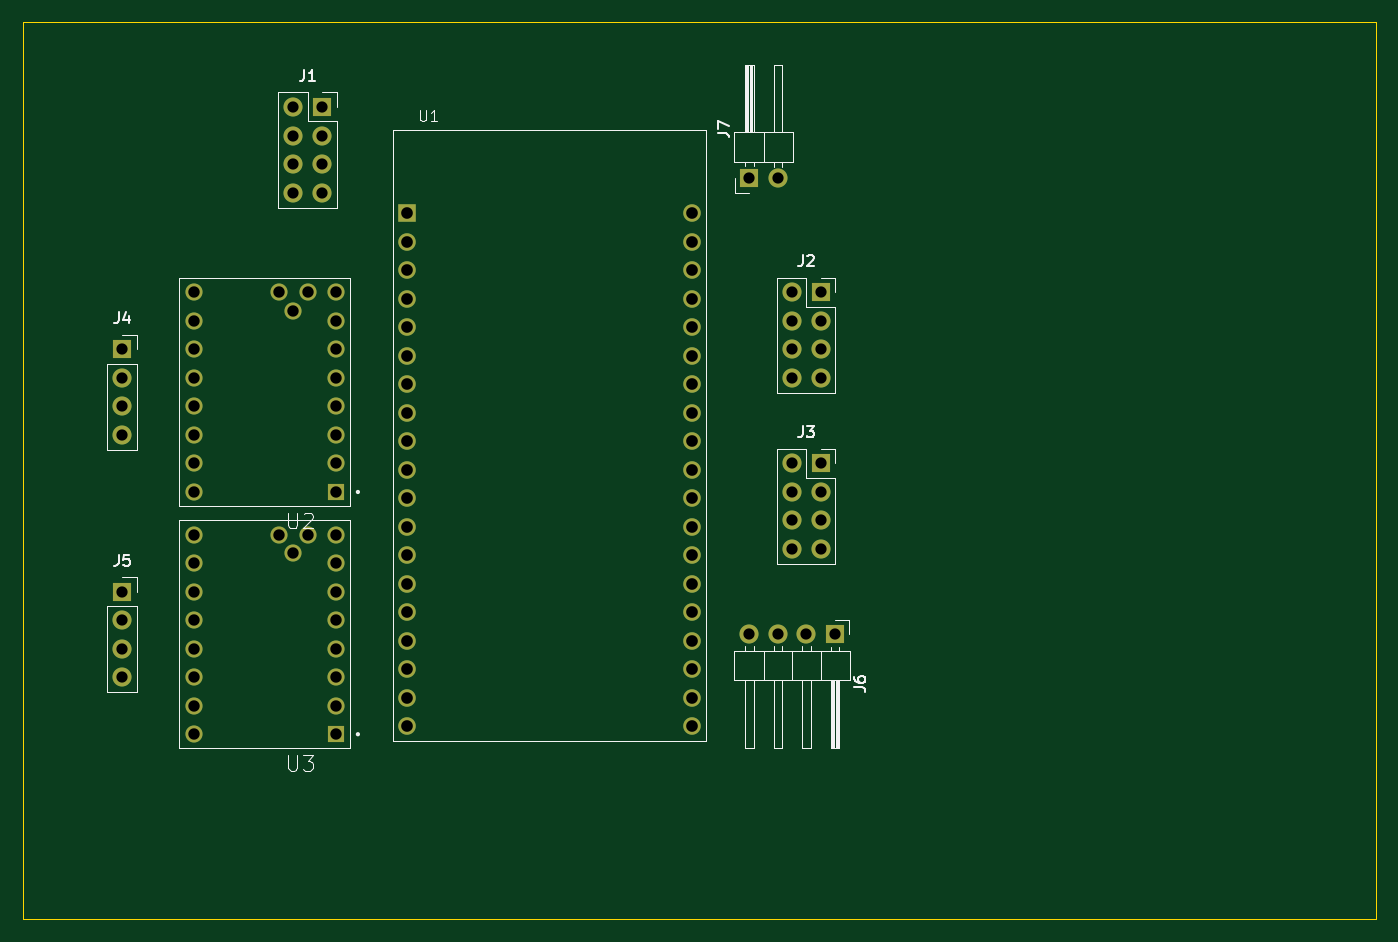
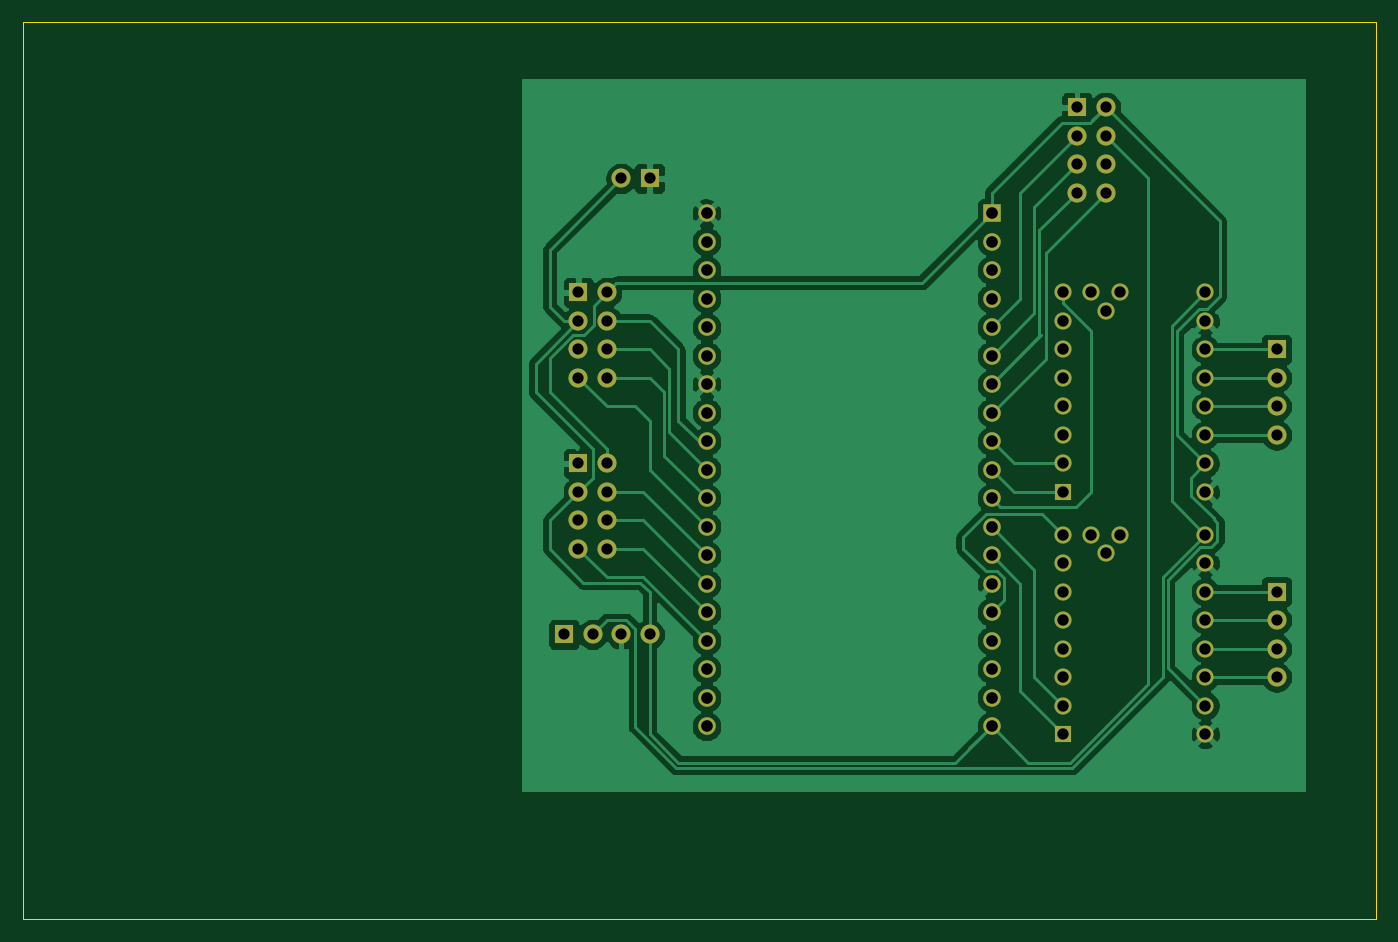
Circuit board: 11 layer files. Board 120.6 x 80.0 mm.
- bottom_copper: RBY_tireuse-B_Cu.gbr (99699 bytes)
- bottom_mask: RBY_tireuse-B_Mask.gbr (3858 bytes)
- paste: RBY_tireuse-B_Paste.gbr (477 bytes)
- bottom_silk: RBY_tireuse-B_SilkS.gbr (478 bytes)
- outline: RBY_tireuse-Edge_Cuts.gbr (718 bytes)
- top_copper: RBY_tireuse-F_Cu.gbr (7912 bytes)
- top_mask: RBY_tireuse-F_Mask.gbr (3858 bytes)
- paste: RBY_tireuse-F_Paste.gbr (477 bytes)
- top_silk: RBY_tireuse-F_SilkS.gbr (11253 bytes)
- drill: RBY_tireuse-NPTH.drl (282 bytes)
- drill: RBY_tireuse-PTH.drl (1739 bytes)

=== bottom_copper: RBY_tireuse-B_Cu.gbr (99699 bytes, source omitted) ===
=== bottom_mask: RBY_tireuse-B_Mask.gbr ===
%TF.GenerationSoftware,KiCad,Pcbnew,(5.1.7)-1*%
%TF.CreationDate,2021-03-18T15:35:39+01:00*%
%TF.ProjectId,RBY_tireuse,5242595f-7469-4726-9575-73652e6b6963,rev?*%
%TF.SameCoordinates,Original*%
%TF.FileFunction,Soldermask,Bot*%
%TF.FilePolarity,Negative*%
%FSLAX46Y46*%
G04 Gerber Fmt 4.6, Leading zero omitted, Abs format (unit mm)*
G04 Created by KiCad (PCBNEW (5.1.7)-1) date 2021-03-18 15:35:39*
%MOMM*%
%LPD*%
G01*
G04 APERTURE LIST*
%ADD10O,1.700000X1.700000*%
%ADD11R,1.700000X1.700000*%
%ADD12R,1.560000X1.560000*%
%ADD13C,1.560000*%
%ADD14C,1.524000*%
%ADD15R,1.524000X1.524000*%
G04 APERTURE END LIST*
D10*
%TO.C,J6*%
X111760000Y-101600000D03*
X114300000Y-101600000D03*
X116840000Y-101600000D03*
D11*
X119380000Y-101600000D03*
%TD*%
D12*
%TO.C,U1*%
X81280000Y-64060000D03*
D13*
X81280000Y-66600000D03*
X81280000Y-109780000D03*
X81280000Y-69140000D03*
X81280000Y-71680000D03*
X81280000Y-74220000D03*
X81280000Y-76760000D03*
X81280000Y-79300000D03*
X81280000Y-81840000D03*
X81280000Y-84380000D03*
X81280000Y-86920000D03*
X81280000Y-89460000D03*
X81280000Y-92000000D03*
X81280000Y-94540000D03*
X81280000Y-97080000D03*
X81280000Y-99620000D03*
X81280000Y-102160000D03*
X81280000Y-104700000D03*
X81280000Y-107240000D03*
X106680000Y-64060000D03*
X106680000Y-66600000D03*
X106680000Y-69140000D03*
X106680000Y-71680000D03*
X106680000Y-74220000D03*
X106680000Y-76760000D03*
X106680000Y-79300000D03*
X106680000Y-81840000D03*
X106680000Y-84380000D03*
X106680000Y-86920000D03*
X106680000Y-89460000D03*
X106680000Y-92000000D03*
X106680000Y-94540000D03*
X106680000Y-97080000D03*
X106680000Y-99620000D03*
X106680000Y-102160000D03*
X106680000Y-104700000D03*
X106680000Y-107240000D03*
X106680000Y-109780000D03*
%TD*%
D10*
%TO.C,J7*%
X114300000Y-60960000D03*
D11*
X111760000Y-60960000D03*
%TD*%
D10*
%TO.C,J3*%
X115570000Y-93980000D03*
X118110000Y-93980000D03*
X115570000Y-91440000D03*
X118110000Y-91440000D03*
X115570000Y-88900000D03*
X118110000Y-88900000D03*
X115570000Y-86360000D03*
D11*
X118110000Y-86360000D03*
%TD*%
D10*
%TO.C,J2*%
X115570000Y-78740000D03*
X118110000Y-78740000D03*
X115570000Y-76200000D03*
X118110000Y-76200000D03*
X115570000Y-73660000D03*
X118110000Y-73660000D03*
X115570000Y-71120000D03*
D11*
X118110000Y-71120000D03*
%TD*%
D10*
%TO.C,J1*%
X71120000Y-62230000D03*
X73660000Y-62230000D03*
X71120000Y-59690000D03*
X73660000Y-59690000D03*
X71120000Y-57150000D03*
X73660000Y-57150000D03*
X71120000Y-54610000D03*
D11*
X73660000Y-54610000D03*
%TD*%
%TO.C,J4*%
X55880000Y-76200000D03*
D10*
X55880000Y-78740000D03*
X55880000Y-81280000D03*
X55880000Y-83820000D03*
%TD*%
%TO.C,J5*%
X55880000Y-105410000D03*
X55880000Y-102870000D03*
X55880000Y-100330000D03*
D11*
X55880000Y-97790000D03*
%TD*%
D14*
%TO.C,U2*%
X62230000Y-88900000D03*
X62230000Y-86360000D03*
X62230000Y-83820000D03*
X62230000Y-81280000D03*
X62230000Y-78740000D03*
X62230000Y-76200000D03*
X62230000Y-73660000D03*
X62230000Y-71120000D03*
X74930000Y-71120000D03*
X74930000Y-73660000D03*
X74930000Y-76200000D03*
X74930000Y-78740000D03*
X74930000Y-81280000D03*
X74930000Y-83820000D03*
X74930000Y-86360000D03*
D15*
X74930000Y-88900000D03*
D14*
X72390000Y-71120000D03*
X69850000Y-71120000D03*
X71120000Y-72771000D03*
%TD*%
%TO.C,U3*%
X71120000Y-94361000D03*
X69850000Y-92710000D03*
X72390000Y-92710000D03*
D15*
X74930000Y-110490000D03*
D14*
X74930000Y-107950000D03*
X74930000Y-105410000D03*
X74930000Y-102870000D03*
X74930000Y-100330000D03*
X74930000Y-97790000D03*
X74930000Y-95250000D03*
X74930000Y-92710000D03*
X62230000Y-92710000D03*
X62230000Y-95250000D03*
X62230000Y-97790000D03*
X62230000Y-100330000D03*
X62230000Y-102870000D03*
X62230000Y-105410000D03*
X62230000Y-107950000D03*
X62230000Y-110490000D03*
%TD*%
M02*

=== paste: RBY_tireuse-B_Paste.gbr ===
%TF.GenerationSoftware,KiCad,Pcbnew,(5.1.7)-1*%
%TF.CreationDate,2021-03-18T15:35:38+01:00*%
%TF.ProjectId,RBY_tireuse,5242595f-7469-4726-9575-73652e6b6963,rev?*%
%TF.SameCoordinates,Original*%
%TF.FileFunction,Paste,Bot*%
%TF.FilePolarity,Positive*%
%FSLAX46Y46*%
G04 Gerber Fmt 4.6, Leading zero omitted, Abs format (unit mm)*
G04 Created by KiCad (PCBNEW (5.1.7)-1) date 2021-03-18 15:35:38*
%MOMM*%
%LPD*%
G01*
G04 APERTURE LIST*
G04 APERTURE END LIST*
M02*

=== bottom_silk: RBY_tireuse-B_SilkS.gbr ===
%TF.GenerationSoftware,KiCad,Pcbnew,(5.1.7)-1*%
%TF.CreationDate,2021-03-18T15:35:38+01:00*%
%TF.ProjectId,RBY_tireuse,5242595f-7469-4726-9575-73652e6b6963,rev?*%
%TF.SameCoordinates,Original*%
%TF.FileFunction,Legend,Bot*%
%TF.FilePolarity,Positive*%
%FSLAX46Y46*%
G04 Gerber Fmt 4.6, Leading zero omitted, Abs format (unit mm)*
G04 Created by KiCad (PCBNEW (5.1.7)-1) date 2021-03-18 15:35:38*
%MOMM*%
%LPD*%
G01*
G04 APERTURE LIST*
G04 APERTURE END LIST*
M02*

=== outline: RBY_tireuse-Edge_Cuts.gbr ===
%TF.GenerationSoftware,KiCad,Pcbnew,(5.1.7)-1*%
%TF.CreationDate,2021-03-18T15:35:39+01:00*%
%TF.ProjectId,RBY_tireuse,5242595f-7469-4726-9575-73652e6b6963,rev?*%
%TF.SameCoordinates,Original*%
%TF.FileFunction,Profile,NP*%
%FSLAX46Y46*%
G04 Gerber Fmt 4.6, Leading zero omitted, Abs format (unit mm)*
G04 Created by KiCad (PCBNEW (5.1.7)-1) date 2021-03-18 15:35:39*
%MOMM*%
%LPD*%
G01*
G04 APERTURE LIST*
%TA.AperFunction,Profile*%
%ADD10C,0.050000*%
%TD*%
G04 APERTURE END LIST*
D10*
X46990000Y-46990000D02*
X46990000Y-127000000D01*
X167640000Y-46990000D02*
X46990000Y-46990000D01*
X167640000Y-127000000D02*
X167640000Y-46990000D01*
X46990000Y-127000000D02*
X167640000Y-127000000D01*
M02*

=== top_copper: RBY_tireuse-F_Cu.gbr (7912 bytes, source omitted) ===
=== top_mask: RBY_tireuse-F_Mask.gbr ===
%TF.GenerationSoftware,KiCad,Pcbnew,(5.1.7)-1*%
%TF.CreationDate,2021-03-18T15:35:38+01:00*%
%TF.ProjectId,RBY_tireuse,5242595f-7469-4726-9575-73652e6b6963,rev?*%
%TF.SameCoordinates,Original*%
%TF.FileFunction,Soldermask,Top*%
%TF.FilePolarity,Negative*%
%FSLAX46Y46*%
G04 Gerber Fmt 4.6, Leading zero omitted, Abs format (unit mm)*
G04 Created by KiCad (PCBNEW (5.1.7)-1) date 2021-03-18 15:35:38*
%MOMM*%
%LPD*%
G01*
G04 APERTURE LIST*
%ADD10O,1.700000X1.700000*%
%ADD11R,1.700000X1.700000*%
%ADD12R,1.560000X1.560000*%
%ADD13C,1.560000*%
%ADD14C,1.524000*%
%ADD15R,1.524000X1.524000*%
G04 APERTURE END LIST*
D10*
%TO.C,J6*%
X111760000Y-101600000D03*
X114300000Y-101600000D03*
X116840000Y-101600000D03*
D11*
X119380000Y-101600000D03*
%TD*%
D12*
%TO.C,U1*%
X81280000Y-64060000D03*
D13*
X81280000Y-66600000D03*
X81280000Y-109780000D03*
X81280000Y-69140000D03*
X81280000Y-71680000D03*
X81280000Y-74220000D03*
X81280000Y-76760000D03*
X81280000Y-79300000D03*
X81280000Y-81840000D03*
X81280000Y-84380000D03*
X81280000Y-86920000D03*
X81280000Y-89460000D03*
X81280000Y-92000000D03*
X81280000Y-94540000D03*
X81280000Y-97080000D03*
X81280000Y-99620000D03*
X81280000Y-102160000D03*
X81280000Y-104700000D03*
X81280000Y-107240000D03*
X106680000Y-64060000D03*
X106680000Y-66600000D03*
X106680000Y-69140000D03*
X106680000Y-71680000D03*
X106680000Y-74220000D03*
X106680000Y-76760000D03*
X106680000Y-79300000D03*
X106680000Y-81840000D03*
X106680000Y-84380000D03*
X106680000Y-86920000D03*
X106680000Y-89460000D03*
X106680000Y-92000000D03*
X106680000Y-94540000D03*
X106680000Y-97080000D03*
X106680000Y-99620000D03*
X106680000Y-102160000D03*
X106680000Y-104700000D03*
X106680000Y-107240000D03*
X106680000Y-109780000D03*
%TD*%
D10*
%TO.C,J7*%
X114300000Y-60960000D03*
D11*
X111760000Y-60960000D03*
%TD*%
D10*
%TO.C,J3*%
X115570000Y-93980000D03*
X118110000Y-93980000D03*
X115570000Y-91440000D03*
X118110000Y-91440000D03*
X115570000Y-88900000D03*
X118110000Y-88900000D03*
X115570000Y-86360000D03*
D11*
X118110000Y-86360000D03*
%TD*%
D10*
%TO.C,J2*%
X115570000Y-78740000D03*
X118110000Y-78740000D03*
X115570000Y-76200000D03*
X118110000Y-76200000D03*
X115570000Y-73660000D03*
X118110000Y-73660000D03*
X115570000Y-71120000D03*
D11*
X118110000Y-71120000D03*
%TD*%
D10*
%TO.C,J1*%
X71120000Y-62230000D03*
X73660000Y-62230000D03*
X71120000Y-59690000D03*
X73660000Y-59690000D03*
X71120000Y-57150000D03*
X73660000Y-57150000D03*
X71120000Y-54610000D03*
D11*
X73660000Y-54610000D03*
%TD*%
%TO.C,J4*%
X55880000Y-76200000D03*
D10*
X55880000Y-78740000D03*
X55880000Y-81280000D03*
X55880000Y-83820000D03*
%TD*%
%TO.C,J5*%
X55880000Y-105410000D03*
X55880000Y-102870000D03*
X55880000Y-100330000D03*
D11*
X55880000Y-97790000D03*
%TD*%
D14*
%TO.C,U2*%
X62230000Y-88900000D03*
X62230000Y-86360000D03*
X62230000Y-83820000D03*
X62230000Y-81280000D03*
X62230000Y-78740000D03*
X62230000Y-76200000D03*
X62230000Y-73660000D03*
X62230000Y-71120000D03*
X74930000Y-71120000D03*
X74930000Y-73660000D03*
X74930000Y-76200000D03*
X74930000Y-78740000D03*
X74930000Y-81280000D03*
X74930000Y-83820000D03*
X74930000Y-86360000D03*
D15*
X74930000Y-88900000D03*
D14*
X72390000Y-71120000D03*
X69850000Y-71120000D03*
X71120000Y-72771000D03*
%TD*%
%TO.C,U3*%
X71120000Y-94361000D03*
X69850000Y-92710000D03*
X72390000Y-92710000D03*
D15*
X74930000Y-110490000D03*
D14*
X74930000Y-107950000D03*
X74930000Y-105410000D03*
X74930000Y-102870000D03*
X74930000Y-100330000D03*
X74930000Y-97790000D03*
X74930000Y-95250000D03*
X74930000Y-92710000D03*
X62230000Y-92710000D03*
X62230000Y-95250000D03*
X62230000Y-97790000D03*
X62230000Y-100330000D03*
X62230000Y-102870000D03*
X62230000Y-105410000D03*
X62230000Y-107950000D03*
X62230000Y-110490000D03*
%TD*%
M02*

=== paste: RBY_tireuse-F_Paste.gbr ===
%TF.GenerationSoftware,KiCad,Pcbnew,(5.1.7)-1*%
%TF.CreationDate,2021-03-18T15:35:38+01:00*%
%TF.ProjectId,RBY_tireuse,5242595f-7469-4726-9575-73652e6b6963,rev?*%
%TF.SameCoordinates,Original*%
%TF.FileFunction,Paste,Top*%
%TF.FilePolarity,Positive*%
%FSLAX46Y46*%
G04 Gerber Fmt 4.6, Leading zero omitted, Abs format (unit mm)*
G04 Created by KiCad (PCBNEW (5.1.7)-1) date 2021-03-18 15:35:38*
%MOMM*%
%LPD*%
G01*
G04 APERTURE LIST*
G04 APERTURE END LIST*
M02*

=== top_silk: RBY_tireuse-F_SilkS.gbr (11253 bytes, source omitted) ===
=== drill: RBY_tireuse-NPTH.drl ===
M48
; DRILL file {KiCad (5.1.7)-1} date 03/18/21 15:35:44
; FORMAT={-:-/ absolute / inch / decimal}
; #@! TF.CreationDate,2021-03-18T15:35:44+01:00
; #@! TF.GenerationSoftware,Kicad,Pcbnew,(5.1.7)-1
; #@! TF.FileFunction,NonPlated,1,2,NPTH
FMAT,2
INCH
%
G90
G05
T0
M30

=== drill: RBY_tireuse-PTH.drl ===
M48
; DRILL file {KiCad (5.1.7)-1} date 03/18/21 15:35:44
; FORMAT={-:-/ absolute / inch / decimal}
; #@! TF.CreationDate,2021-03-18T15:35:44+01:00
; #@! TF.GenerationSoftware,Kicad,Pcbnew,(5.1.7)-1
; #@! TF.FileFunction,Plated,1,2,PTH
FMAT,2
INCH
T1C0.0394
T2C0.0400
T3C0.0409
%
G90
G05
T1
X4.55Y-2.8
X4.55Y-2.9
X4.55Y-3.0
X4.55Y-3.1
X4.65Y-2.8
X4.65Y-2.9
X4.65Y-3.0
X4.65Y-3.1
X4.4Y-2.4
X4.5Y-2.4
X2.2Y-3.0
X2.2Y-3.1
X2.2Y-3.2
X2.2Y-3.3
X2.8Y-2.15
X2.8Y-2.25
X2.8Y-2.35
X2.8Y-2.45
X2.9Y-2.15
X2.9Y-2.25
X2.9Y-2.35
X2.9Y-2.45
X4.4Y-4.0
X4.5Y-4.0
X4.6Y-4.0
X4.7Y-4.0
X4.55Y-3.4
X4.55Y-3.5
X4.55Y-3.6
X4.55Y-3.7
X4.65Y-3.4
X4.65Y-3.5
X4.65Y-3.6
X4.65Y-3.7
X2.2Y-3.85
X2.2Y-3.95
X2.2Y-4.05
X2.2Y-4.15
T2
X2.45Y-3.65
X2.45Y-3.75
X2.45Y-3.85
X2.45Y-3.95
X2.45Y-4.05
X2.45Y-4.15
X2.45Y-4.25
X2.45Y-4.35
X2.75Y-3.65
X2.8Y-3.715
X2.85Y-3.65
X2.95Y-3.65
X2.95Y-3.75
X2.95Y-3.85
X2.95Y-3.95
X2.95Y-4.05
X2.95Y-4.15
X2.95Y-4.25
X2.95Y-4.35
X2.45Y-2.8
X2.45Y-2.9
X2.45Y-3.0
X2.45Y-3.1
X2.45Y-3.2
X2.45Y-3.3
X2.45Y-3.4
X2.45Y-3.5
X2.75Y-2.8
X2.8Y-2.865
X2.85Y-2.8
X2.95Y-2.8
X2.95Y-2.9
X2.95Y-3.0
X2.95Y-3.1
X2.95Y-3.2
X2.95Y-3.3
X2.95Y-3.4
X2.95Y-3.5
T3
X3.2Y-2.522
X3.2Y-2.622
X3.2Y-2.722
X3.2Y-2.822
X3.2Y-2.922
X3.2Y-3.022
X3.2Y-3.122
X3.2Y-3.222
X3.2Y-3.322
X3.2Y-3.422
X3.2Y-3.522
X3.2Y-3.622
X3.2Y-3.722
X3.2Y-3.822
X3.2Y-3.922
X3.2Y-4.022
X3.2Y-4.122
X3.2Y-4.222
X3.2Y-4.322
X4.2Y-2.522
X4.2Y-2.622
X4.2Y-2.722
X4.2Y-2.822
X4.2Y-2.922
X4.2Y-3.022
X4.2Y-3.122
X4.2Y-3.222
X4.2Y-3.322
X4.2Y-3.422
X4.2Y-3.522
X4.2Y-3.622
X4.2Y-3.722
X4.2Y-3.822
X4.2Y-3.922
X4.2Y-4.022
X4.2Y-4.122
X4.2Y-4.222
X4.2Y-4.322
T0
M30
